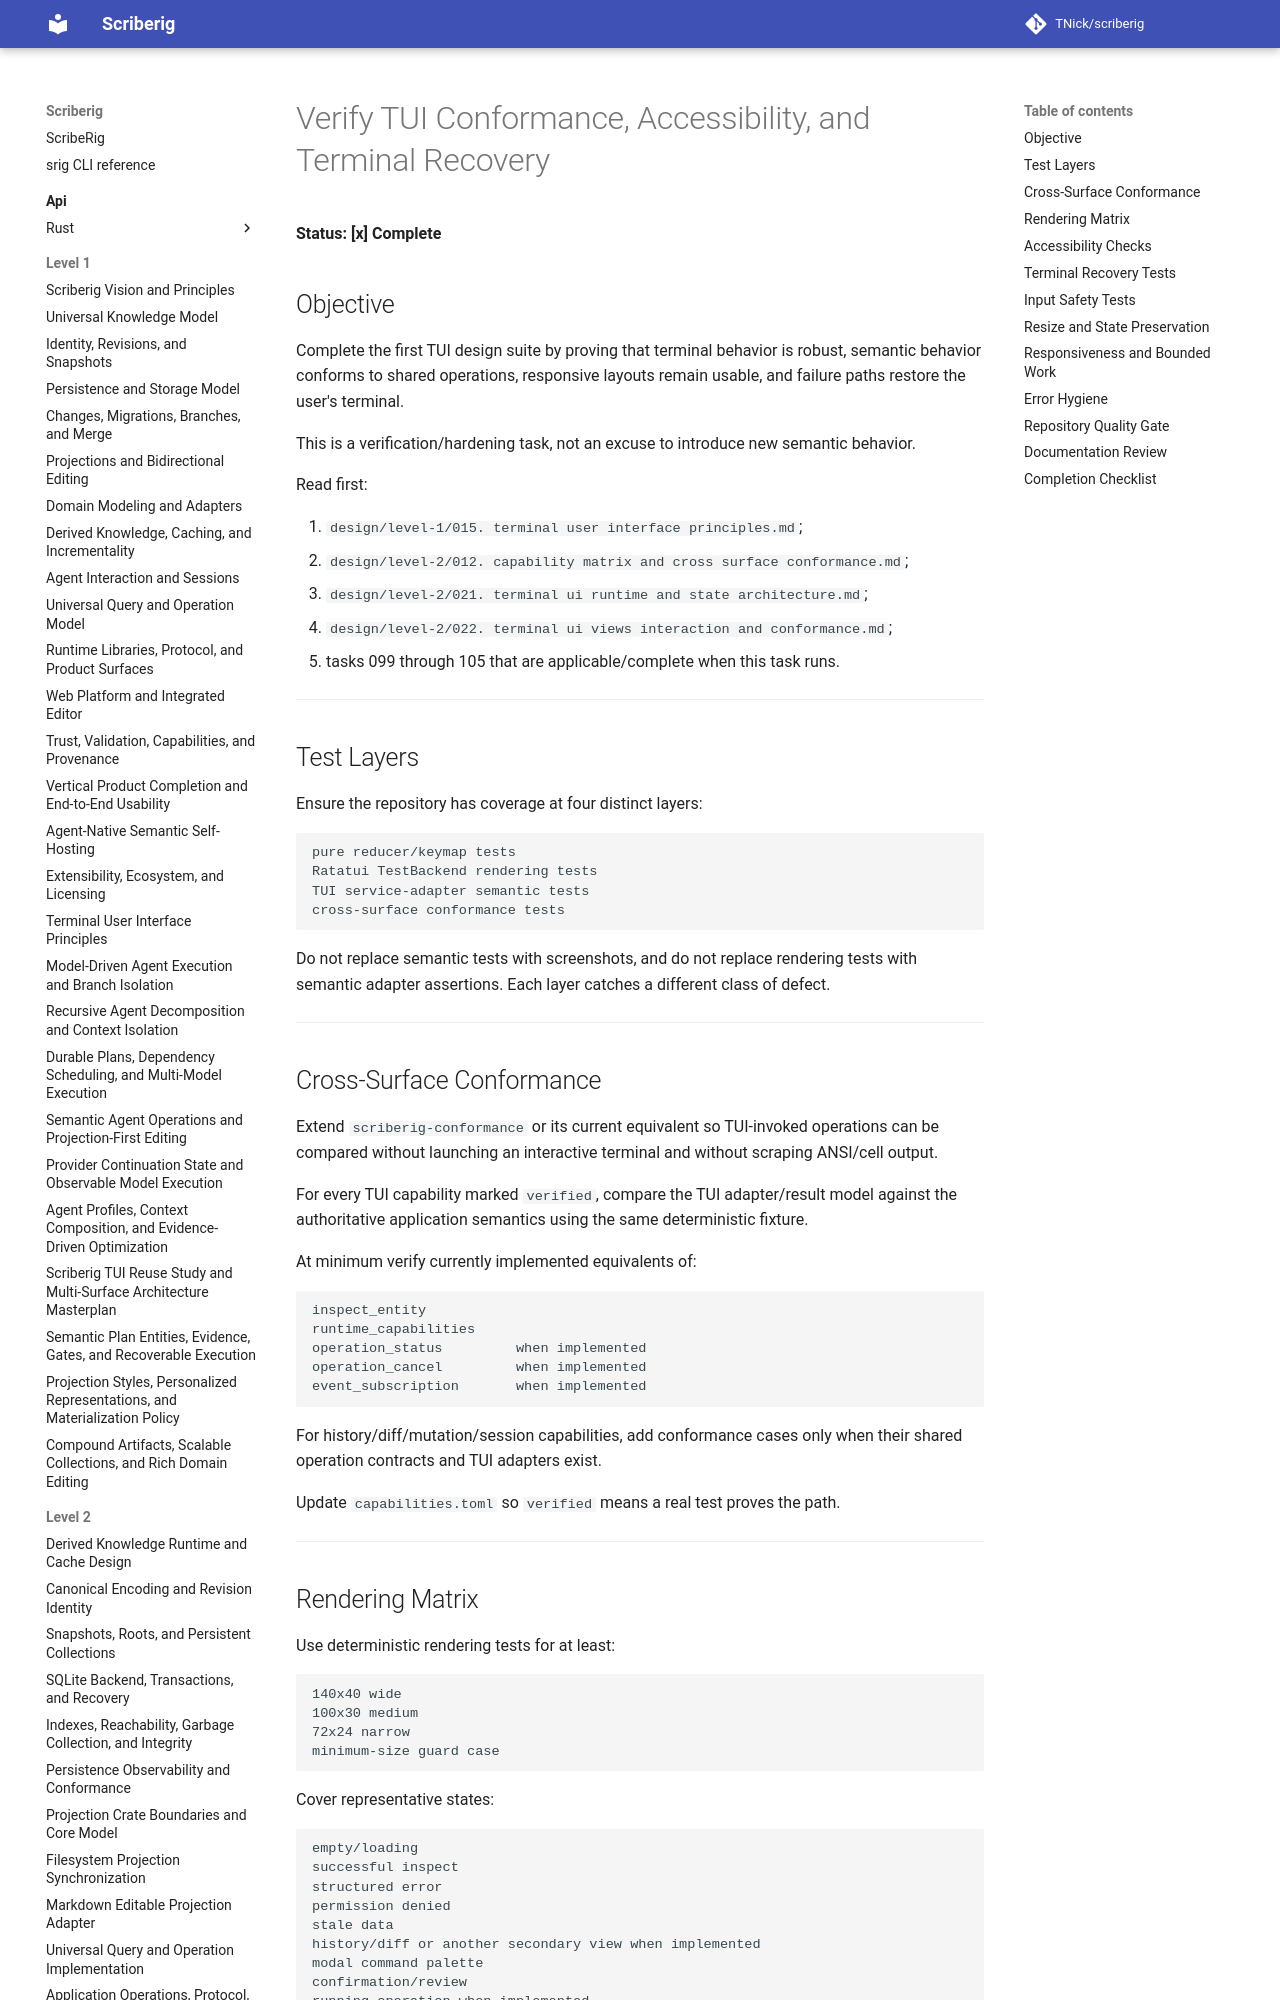

repository: TNick/scriberig · page: level-3/106. verify tui conformance accessibility and terminal recovery/index.html · generator: mkdocs

# Verify TUI Conformance, Accessibility, and Terminal Recovery

**Status: [x] Complete**

## Objective

Complete the first TUI design suite by proving that terminal behavior is robust, semantic behavior conforms to shared operations, responsive layouts remain usable, and failure paths restore the user's terminal.

This is a verification/hardening task, not an excuse to introduce new semantic behavior.

Read first:

1. `design/level-1/015. terminal user interface principles.md`;
2. `design/level-2/012. capability matrix and cross surface conformance.md`;
3. `design/level-2/021. terminal ui runtime and state architecture.md`;
4. `design/level-2/022. terminal ui views interaction and conformance.md`;
5. tasks 099 through 105 that are applicable/complete when this task runs.

---

## Test Layers

Ensure the repository has coverage at four distinct layers:

```text
pure reducer/keymap tests
Ratatui TestBackend rendering tests
TUI service-adapter semantic tests
cross-surface conformance tests
```

Do not replace semantic tests with screenshots, and do not replace rendering tests with semantic adapter assertions. Each layer catches a different class of defect.

---
